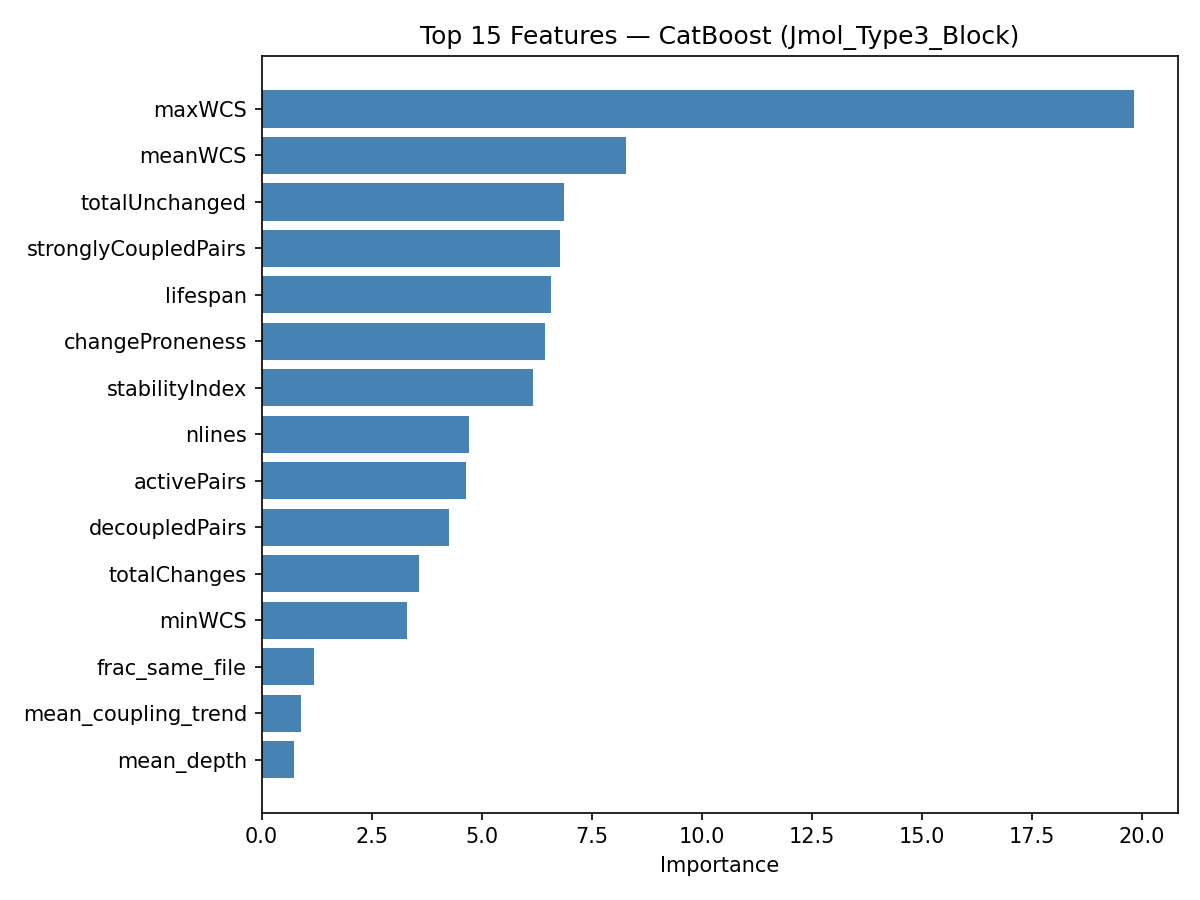

Values plotted in this chart, from the file beside it:
feature, importance
maxWCS, 19.81
meanWCS, 8.275
totalUnchanged, 6.861
stronglyCoupledPairs, 6.777
lifespan, 6.57
changeProneness, 6.448
stabilityIndex, 6.169
nlines, 4.72
activePairs, 4.646
decoupledPairs, 4.257
totalChanges, 3.569
minWCS, 3.313
frac_same_file, 1.202
mean_coupling_trend, 0.8988
mean_depth, 0.7401
majorAuthorProp, 0.7042
churn, 0.6709
mean_class_size, 0.6363
max_wcs_recent, 0.626
max_solo_after_last_cochange, 0.5895
max_co_change_count, 0.5887
mean_similarity, 0.584
pair_count_alive, 0.5527
max_own_independent, 0.5328
mean_wcs_recent, 0.5243
mean_ir_decay_h10, 0.5223
mean_ir_decay_h50, 0.5049
mean_cs_decay_h10, 0.4965
class_size, 0.494
sum_co_change_count, 0.4909
min_coupling_trend, 0.4729
mean_ir_decay_h30, 0.4675
mean_ir_decay_h75, 0.4643
max_similarity, 0.4564
mean_cs_decay_h75, 0.4141
distinctAuthors, 0.3803
mean_cs_decay_h50, 0.3776
mean_cs_decay_h20, 0.3711
mean_ir_decay_h20, 0.366
mean_spcp_decay_h10, 0.3593
mean_spcp_decay_h30, 0.3546
sum_own_independent, 0.346
mean_spcp_decay_h20, 0.337
mean_same_author, 0.3362
min_last_co_change_age, 0.3313
min_wcs_recent, 0.3111
mean_cs_decay_h30, 0.2961
frac_is_spcp, 0.2697
mean_spcp_decay_h50, 0.2127
mean_spcp_decay_h75, 0.1818
min_last_solo_change_age, 0.09841
minorAuthorCount, 0.01893
